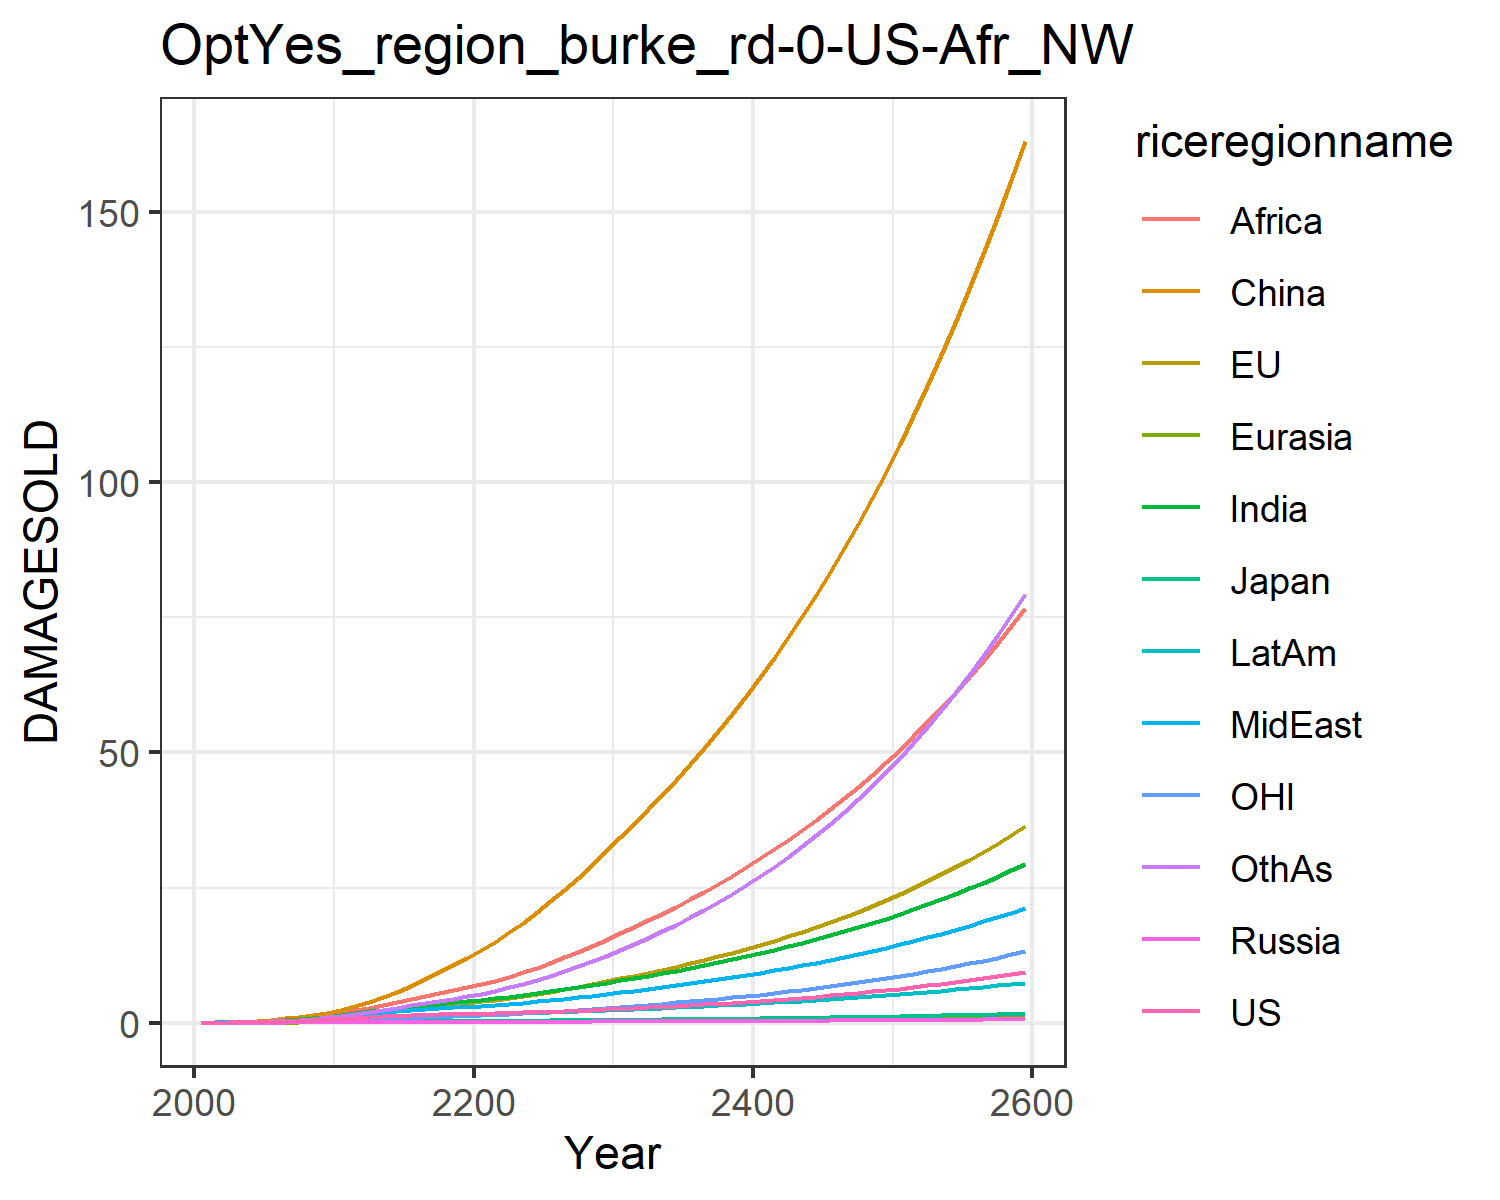

The table this chart was drawn from, first rows:
0.012066173923017946, 0.01426768058107755, 0.004307133962781537, 0.001344798405836423, 0.0007250009837806598, 0.00808613291911423, 0.011667501428473642, 0.011791899436235133, 0.005434623520687957, 0.0065198882695046475, 0.004134896752636349, 0.006926659046672796
0.02179, 0.04301, 0.00744, 0.002488, 0.001399, 0.05754, 0.02706, 0.02631, 0.01489, 0.01341, 0.01528, 0.01423
0.04234, 0.07645, 0.01297, 0.004584, 0.002939, 0.1162, 0.05652, 0.05289, 0.03518, 0.02754, 0.02737, 0.03208
0.07607, 0.131, 0.021, 0.007802, 0.005634, 0.2095, 0.1073, 0.09806, 0.07637, 0.0519, 0.04712, 0.06616
0.126, 0.2087, 0.03078, 0.01238, 0.009882, 0.3454, 0.1871, 0.1676, 0.1512, 0.08929, 0.07459, 0.1245
0.193, 0.3099, 0.04387, 0.01844, 0.01595, 0.5291, 0.2982, 0.2624, 0.2668, 0.1407, 0.1095, 0.2121
0.2768, 0.434, 0.06035, 0.02591, 0.02403, 0.7709, 0.4437, 0.3856, 0.4301, 0.2076, 0.1512, 0.3347
0.3779, 0.5809, 0.079, 0.03449, 0.03413, 1.075, 0.629, 0.5431, 0.6591, 0.291, 0.2001, 0.501
0.495, 0.7483, 0.09916, 0.04388, 0.0461, 1.444, 0.8554, 0.7376, 0.9679, 0.3901, 0.2554, 0.7165
0.6248, 0.9316, 0.1198, 0.05358, 0.05954, 1.874, 1.12, 0.9694, 1.368, 0.5023, 0.3157, 0.9837
0.7618, 1.143, 0.1434, 0.06501, 0.0752, 2.402, 1.417, 1.211, 1.819, 0.6252, 0.3854, 1.292
0.8947, 1.382, 0.1696, 0.07824, 0.09284, 3.069, 1.734, 1.434, 2.276, 0.7514, 0.4658, 1.63
1.034, 1.646, 0.1972, 0.09208, 0.1114, 3.81, 2.065, 1.668, 2.759, 0.8822, 0.5551, 1.981
1.162, 1.931, 0.2229, 0.1051, 0.1295, 4.719, 2.396, 1.899, 3.291, 1.005, 0.6544, 2.366
1.271, 2.218, 0.2454, 0.1166, 0.1461, 5.734, 2.712, 2.113, 3.838, 1.113, 0.7553, 2.765
1.364, 2.504, 0.2646, 0.1265, 0.161, 6.85, 3.007, 2.308, 4.391, 1.205, 0.8578, 3.174
1.444, 2.792, 0.2812, 0.1349, 0.1741, 8.061, 3.281, 2.489, 4.947, 1.284, 0.9625, 3.597
1.513, 3.084, 0.2957, 0.1421, 0.1856, 9.364, 3.537, 2.658, 5.504, 1.35, 1.07, 4.034
1.573, 3.355, 0.3083, 0.1485, 0.1959, 10.63, 3.772, 2.809, 6.021, 1.407, 1.171, 4.448
1.632, 3.638, 0.3205, 0.1544, 0.2055, 11.97, 3.998, 2.955, 6.541, 1.459, 1.276, 4.88
1.69, 3.937, 0.3329, 0.16, 0.2151, 13.43, 4.244, 3.118, 7.105, 1.515, 1.387, 5.36
1.751, 4.258, 0.3461, 0.1656, 0.2253, 15, 4.523, 3.307, 7.741, 1.581, 1.505, 5.912
1.816, 4.599, 0.3601, 0.1713, 0.2359, 16.7, 4.82, 3.51, 8.48, 1.651, 1.63, 6.518
1.886, 4.961, 0.3752, 0.1773, 0.2469, 18.5, 5.134, 3.727, 9.288, 1.725, 1.763, 7.179
1.963, 5.346, 0.3914, 0.1838, 0.2586, 20.41, 5.465, 3.957, 10.16, 1.804, 1.904, 7.895
2.046, 5.755, 0.4088, 0.1907, 0.2708, 22.44, 5.813, 4.201, 11.08, 1.889, 2.054, 8.668
2.138, 6.19, 0.4277, 0.1981, 0.2837, 24.58, 6.181, 4.459, 12.06, 1.978, 2.213, 9.503
2.236, 6.651, 0.4478, 0.206, 0.2973, 26.85, 6.568, 4.732, 13.1, 2.074, 2.38, 10.4
2.342, 7.139, 0.4693, 0.2144, 0.3116, 29.24, 6.974, 5.019, 14.19, 2.174, 2.558, 11.36
2.455, 7.653, 0.4921, 0.2234, 0.3265, 31.75, 7.398, 5.32, 15.34, 2.28, 2.745, 12.38
2.572, 8.177, 0.5151, 0.2323, 0.3415, 34.3, 7.829, 5.627, 16.52, 2.386, 2.935, 13.45
2.69, 8.702, 0.5379, 0.2412, 0.3564, 36.86, 8.261, 5.934, 17.7, 2.49, 3.127, 14.54
2.814, 9.241, 0.5614, 0.2504, 0.3715, 39.47, 8.705, 6.251, 18.92, 2.598, 3.323, 15.69
2.943, 9.8, 0.5858, 0.2599, 0.3871, 42.16, 9.163, 6.578, 20.18, 2.708, 3.527, 16.89
3.079, 10.38, 0.6111, 0.2697, 0.4032, 44.94, 9.637, 6.917, 21.49, 2.823, 3.738, 18.15
3.221, 10.98, 0.6375, 0.2799, 0.4197, 47.82, 10.13, 7.269, 22.84, 2.942, 3.958, 19.47
3.37, 11.61, 0.6649, 0.2905, 0.4368, 50.82, 10.64, 7.634, 24.24, 3.064, 4.187, 20.86
3.526, 12.27, 0.6935, 0.3014, 0.4544, 53.92, 11.16, 8.012, 25.7, 3.192, 4.426, 22.32
3.69, 12.95, 0.7231, 0.3128, 0.4725, 57.14, 11.71, 8.405, 27.21, 3.323, 4.675, 23.85
3.86, 13.66, 0.754, 0.3245, 0.4911, 60.48, 12.28, 8.813, 28.78, 3.459, 4.935, 25.45
4.039, 14.41, 0.786, 0.3367, 0.5103, 63.95, 12.86, 9.237, 30.4, 3.6, 5.205, 27.14
4.225, 15.18, 0.8193, 0.3492, 0.5301, 67.56, 13.47, 9.677, 32.09, 3.745, 5.488, 28.9
4.42, 15.99, 0.8538, 0.3622, 0.5505, 71.3, 14.1, 10.13, 33.84, 3.896, 5.782, 30.75
4.623, 16.83, 0.8896, 0.3756, 0.5714, 75.19, 14.76, 10.61, 35.66, 4.051, 6.088, 32.68
4.835, 17.7, 0.9268, 0.3894, 0.5929, 79.24, 15.44, 11.1, 37.55, 4.212, 6.408, 34.71
5.056, 18.61, 0.9654, 0.4037, 0.6151, 83.44, 16.14, 11.61, 39.51, 4.378, 6.741, 36.83
5.287, 19.57, 1.005, 0.4184, 0.6379, 87.8, 16.87, 12.14, 41.55, 4.55, 7.088, 39.05
5.528, 20.56, 1.047, 0.4337, 0.6614, 92.34, 17.63, 12.69, 43.66, 4.728, 7.45, 41.38
5.779, 21.59, 1.09, 0.4494, 0.6856, 97.05, 18.42, 13.26, 45.86, 4.911, 7.828, 43.82
6.041, 22.67, 1.135, 0.4656, 0.7106, 102, 19.23, 13.86, 48.15, 5.101, 8.221, 46.37
6.314, 23.79, 1.181, 0.4824, 0.7362, 107, 20.08, 14.47, 50.53, 5.298, 8.631, 49.04
6.599, 24.97, 1.23, 0.4996, 0.7627, 112.3, 20.97, 15.12, 53, 5.501, 9.059, 51.84
6.896, 26.19, 1.28, 0.5175, 0.7899, 117.9, 21.88, 15.78, 55.57, 5.712, 9.505, 54.76
7.205, 27.46, 1.331, 0.536, 0.818, 123.6, 22.83, 16.48, 58.25, 5.93, 9.971, 57.82
7.529, 28.79, 1.385, 0.555, 0.847, 129.5, 23.82, 17.2, 61.03, 6.155, 10.46, 61.03
7.865, 30.17, 1.441, 0.5747, 0.8768, 135.7, 24.85, 17.95, 63.92, 6.389, 10.96, 64.38
8.217, 31.62, 1.499, 0.5951, 0.9076, 142.2, 25.92, 18.72, 66.94, 6.63, 11.49, 67.89
8.583, 33.12, 1.56, 0.6161, 0.9394, 148.9, 27.03, 19.53, 70.07, 6.881, 12.04, 71.56
8.966, 34.69, 1.622, 0.6378, 0.9722, 155.9, 28.19, 20.38, 73.33, 7.14, 12.61, 75.4
9.364, 36.33, 1.687, 0.6603, 1.006, 163.1, 29.39, 21.25, 76.73, 7.409, 13.21, 79.42
